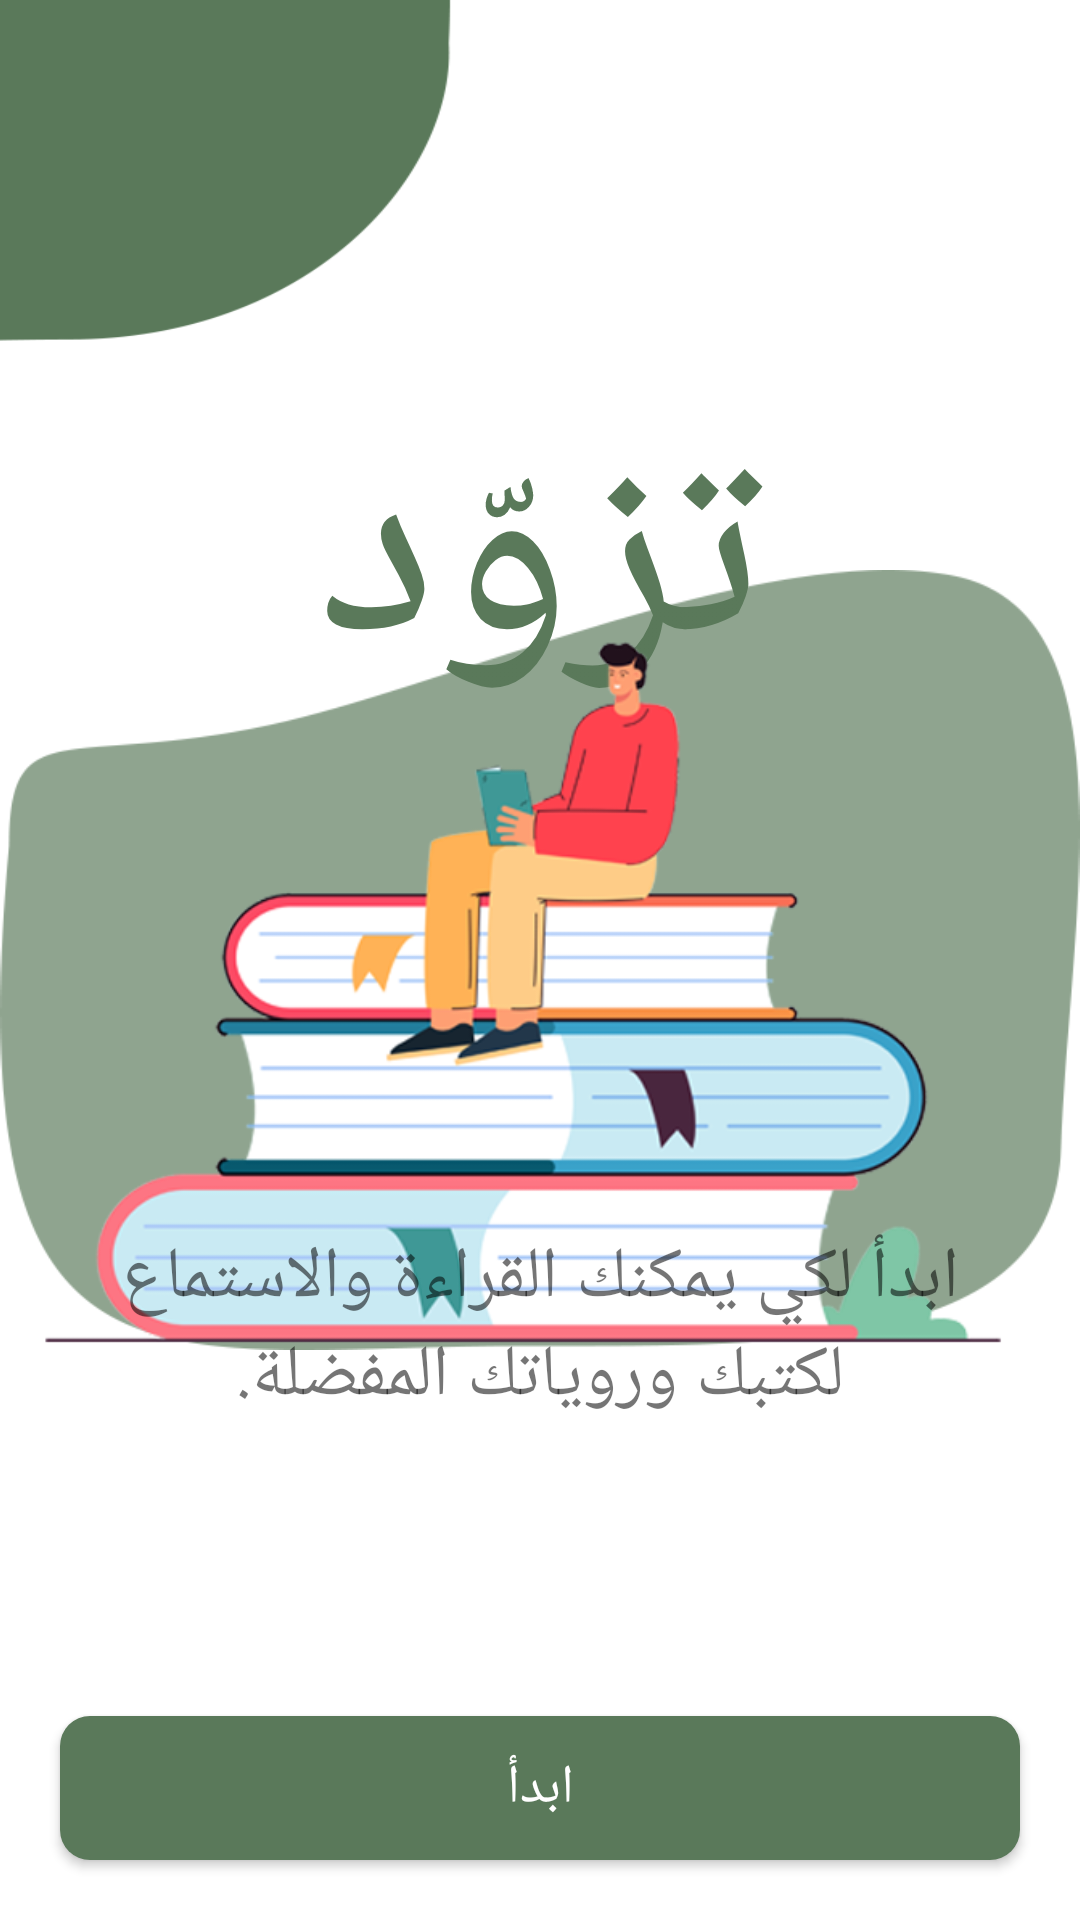

Reconstruct the res/layout file that produces this screen, plus the resources it refers to.
<!-- AndroidManifest.xml: application theme Theme.OnlineLibraryApplication -->
<!-- res/layout/fragment_onboarding3.xml -->
<?xml version="1.0" encoding="utf-8"?>
<FrameLayout xmlns:android="http://schemas.android.com/apk/res/android"
    xmlns:tools="http://schemas.android.com/tools"
    android:layout_width="match_parent"
    android:layout_height="match_parent"
    android:background="@drawable/onboarding3"
    android:layoutDirection="rtl"
    tools:context=".views.Onboarding3Fragment">

    <RelativeLayout
        android:layout_width="match_parent"
        android:layout_height="match_parent"
        tools:ignore="UselessParent">

        <LinearLayout
            android:layout_width="match_parent"
            android:layout_height="wrap_content"
            android:layout_alignParentStart="true"
            android:layout_alignParentTop="true"
            android:layout_alignParentEnd="true"
            android:layout_margin="20dp"
            android:orientation="vertical">

            <TextView
                android:layout_width="match_parent"
                android:layout_height="wrap_content"
                android:layout_marginTop="100dp"
                android:fontFamily="@font/din_next_arabic_regular"
                android:gravity="center"
                android:text="@string/txt1"
                android:textColor="@color/Green_Mint"
                android:textSize="96sp" />
        </LinearLayout>

        <ImageView
            android:layout_width="400dp"
            android:layout_height="wrap_content"
            android:layout_centerHorizontal="true"
            android:layout_centerVertical="true"
            android:adjustViewBounds="true"
            android:src="@drawable/layer3"
            tools:ignore="ContentDescription" />

        <LinearLayout
            android:id="@+id/linear"
            android:layout_width="match_parent"
            android:layout_height="wrap_content"
            android:layout_alignParentStart="true"
            android:layout_alignParentEnd="true"
            android:layout_alignParentBottom="true"
            android:layout_marginStart="20dp"
            android:layout_marginTop="20dp"
            android:layout_marginEnd="20dp"
            android:layout_marginBottom="20dp"
            android:orientation="vertical">

            <TextView
                android:layout_width="match_parent"
                android:layout_height="wrap_content"
                android:layout_marginBottom="145dp"
                android:fontFamily="@font/din_next_arabic_regular"
                android:gravity="center"
                android:text="@string/paragraph3"
                android:textSize="24sp" />
        </LinearLayout>

        <Button
            android:id="@+id/btn_start"
            android:layout_width="match_parent"
            android:layout_height="wrap_content"
            android:layout_alignParentStart="true"
            android:layout_alignParentEnd="true"
            android:layout_alignParentBottom="true"
            android:layout_marginStart="20dp"
            android:layout_marginTop="270dp"
            android:layout_marginEnd="20dp"
            android:layout_marginBottom="20dp"
            android:background="@drawable/login_button"
            android:backgroundTint="@null"
            android:fontFamily="@font/din_next_arabic_regular"
            android:gravity="center"
            android:text="@string/get_start"
            android:textColor="@color/white"
            android:textSize="18sp"
            android:visibility="visible" />

    </RelativeLayout>

</FrameLayout>
<!-- resources referenced by this layout -->
<resources>
  <color name="Green_Mint">#5a795a</color>
  <color name="white">#FFFFFFFF</color>
  <!-- drawable layer3: png bitmap (drawable, 67752 bytes) -->
  <!-- drawable login_button (drawable) -->
  <?xml version="1.0" encoding="utf-8"?>
  <selector xmlns:android="http://schemas.android.com/apk/res/android">
  
      <item android:state_pressed="true">
          <shape android:shape="rectangle">
              <solid android:color="#CC607C5C"/>
              <corners
                  android:radius="10dp"/>
          </shape>
      </item>
  
      <item android:state_pressed="false">
          <shape android:shape="rectangle">
              <solid android:color="@color/Green_Mint"/>
              <corners
                  android:radius="10dp"/>
          </shape>
      </item>
  
  </selector>
  <!-- drawable onboarding3: png bitmap (drawable, 12741 bytes) -->
  <string name="get_start">ابدأ</string>
  <string name="paragraph3">ابدأ لكي يمكنك القراءة والاستماع لكتبك وروياتك المفضلة.</string>
  <string name="txt1">تزوّد</string>
  <style name="Theme.OnlineLibraryApplication" parent="Theme.MaterialComponents.DayNight.DarkActionBar">
          
          <item name="colorPrimary">@color/Green_Mint</item>
          <item name="colorPrimaryVariant">@color/purple_700</item>
          <item name="colorOnPrimary">@color/white</item>
          
          <item name="colorSecondary">@color/teal_200</item>
          <item name="colorSecondaryVariant">@color/teal_700</item>
          <item name="colorOnSecondary">@color/black</item>
          
          
          
          
          <item name="android:statusBarColor">
              @android:color/transparent
          </item>
          <item name="fontFamily">@font/din_next_arabic_regular</item>
      </style>
  <color name="purple_700">#FF3700B3</color>
  <color name="teal_200">#FF03DAC5</color>
  <color name="teal_700">#FF018786</color>
  <color name="black">#FF000000</color>
</resources>
